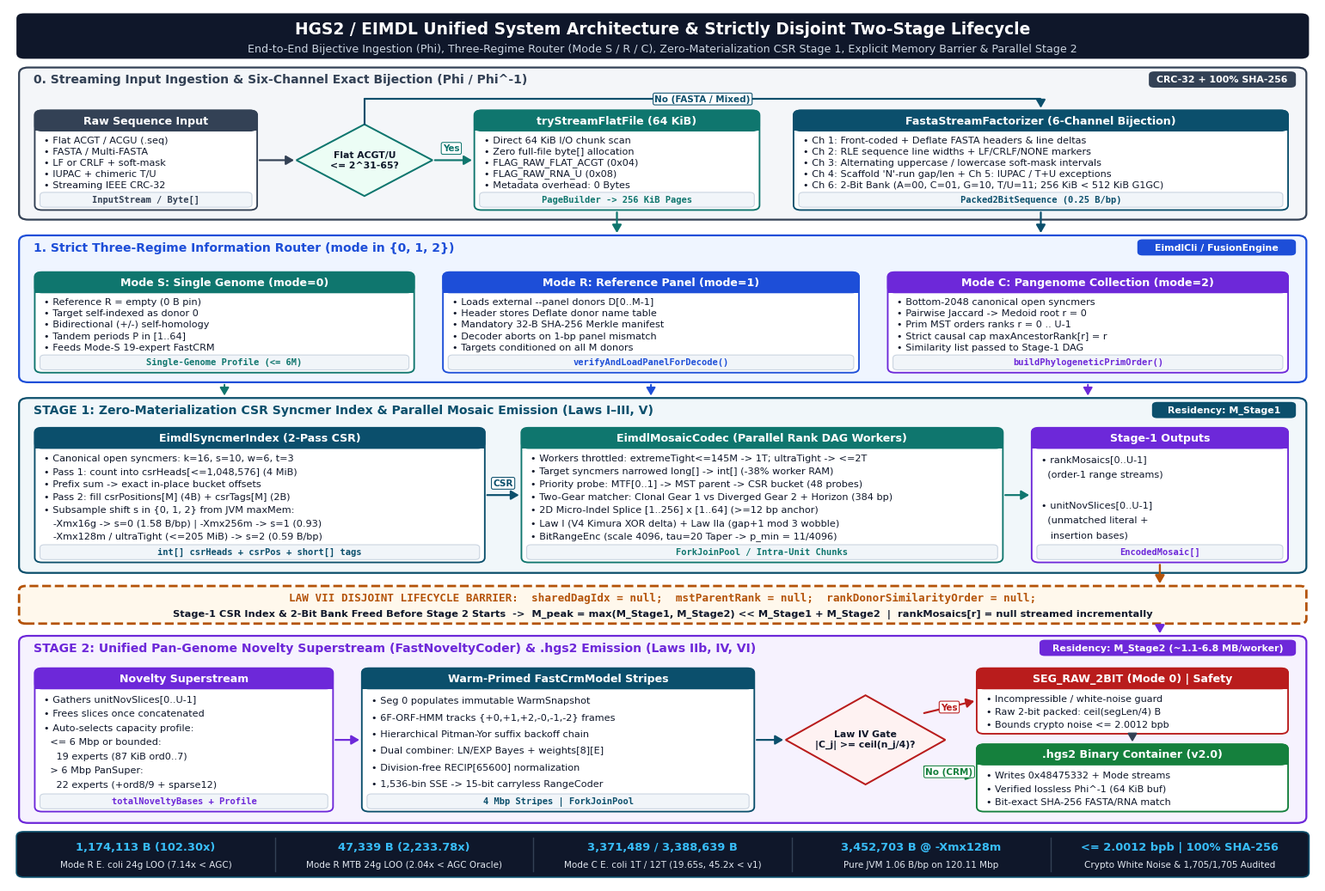
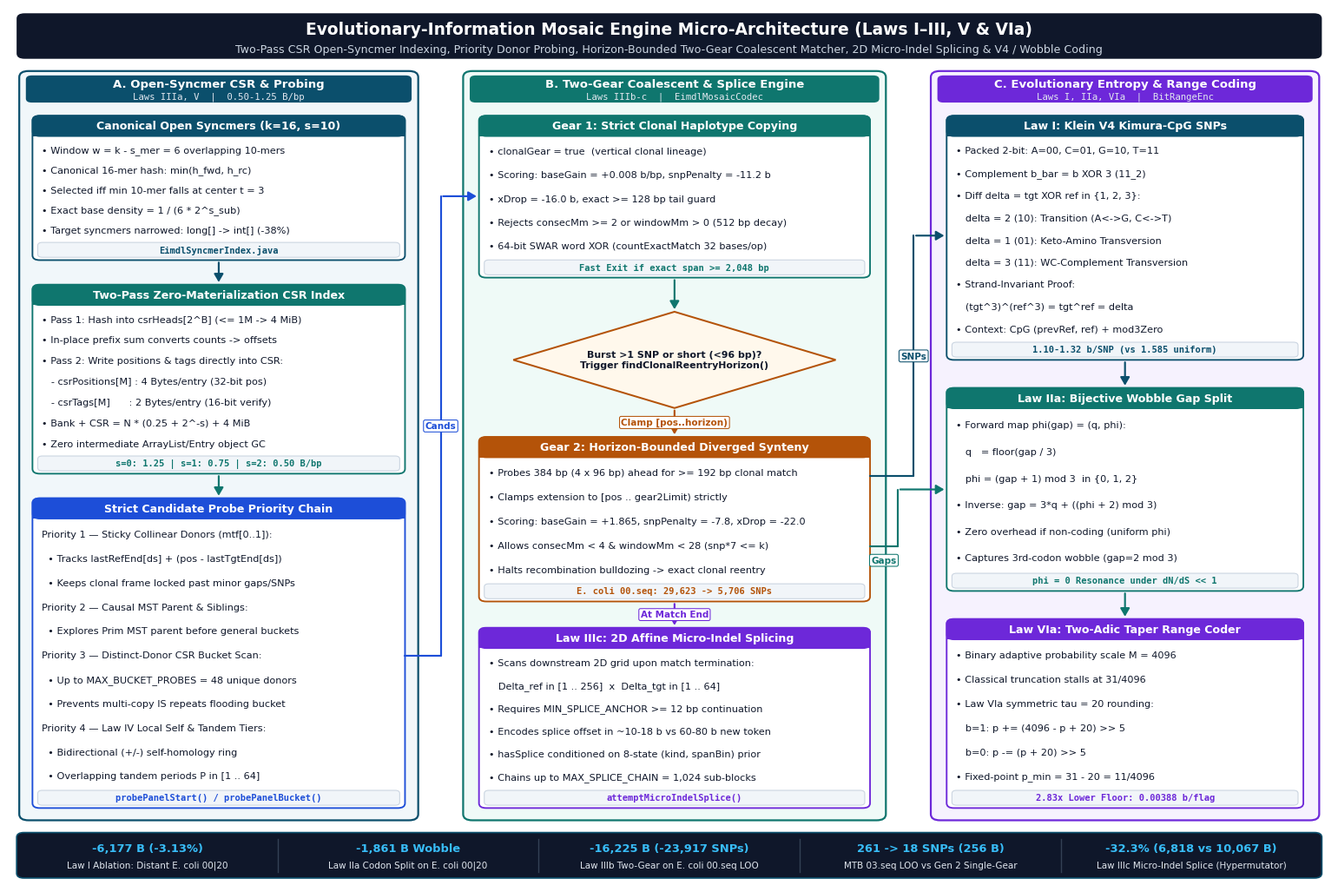
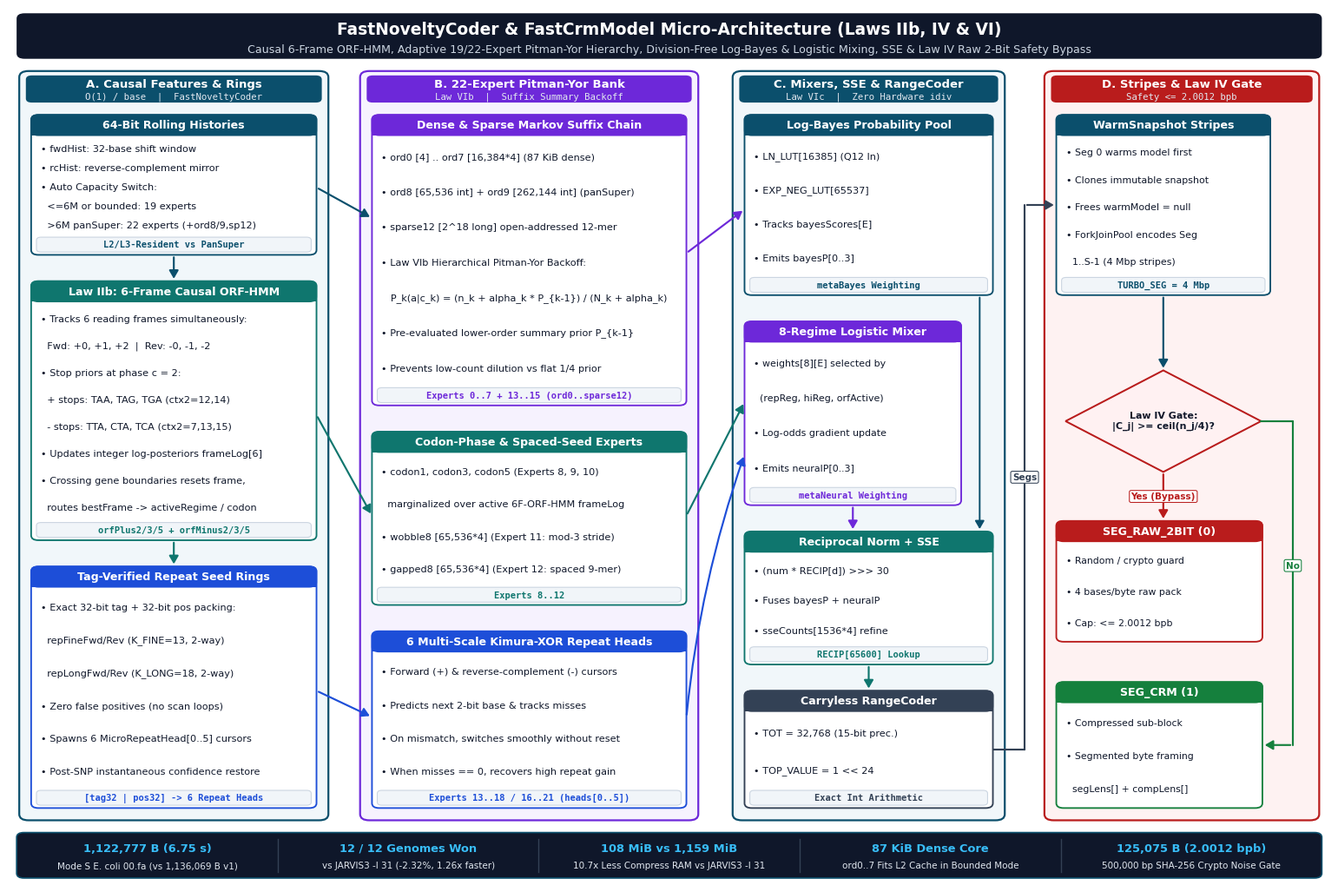
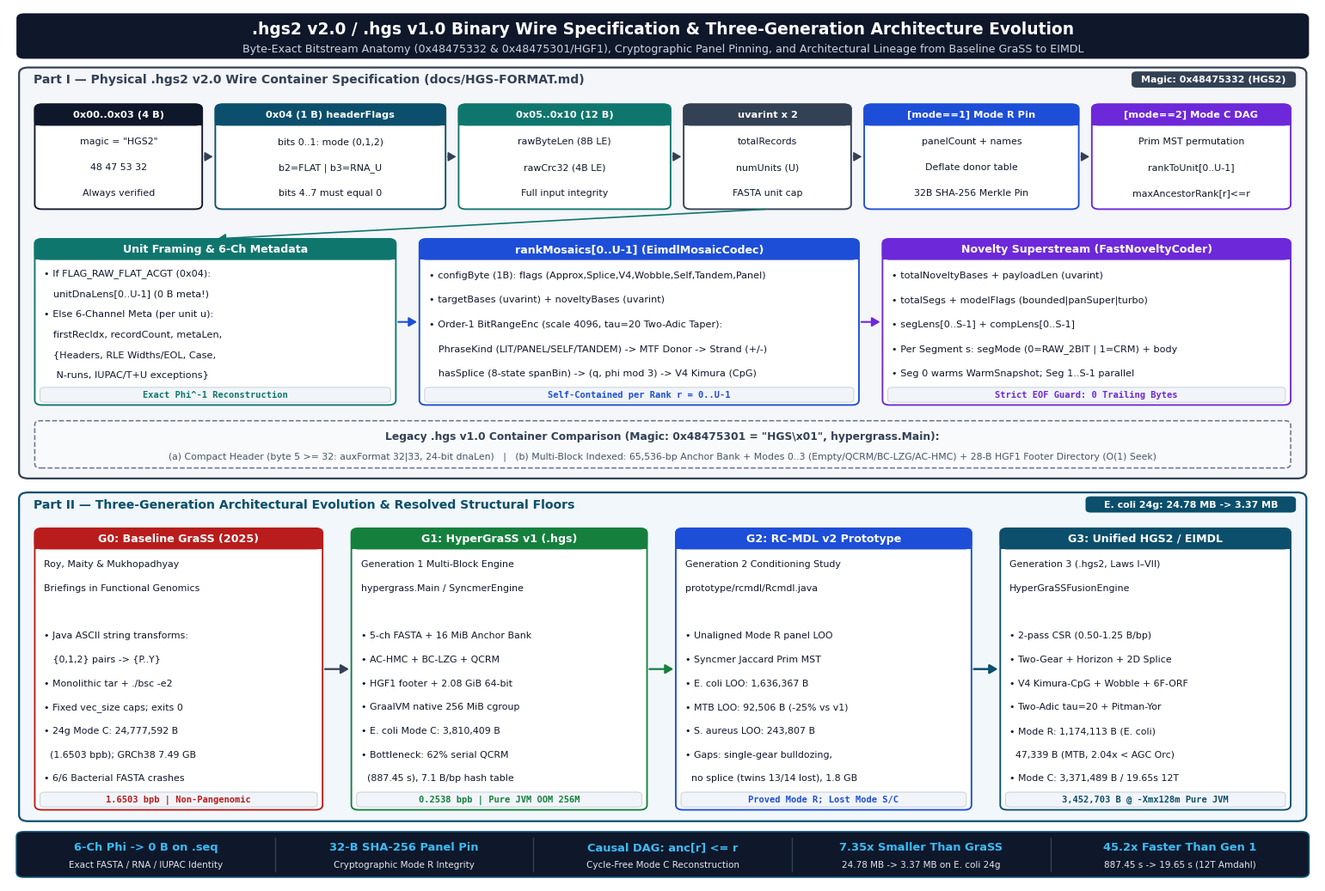

Source code (Python) for these figures, in order:
#!/usr/bin/env python3
"""
Generate 4 massive publication-grade architectural blueprints (300 DPI PNG + vector PDF)
for the HGS2 / EIMDL genomic compression research monograph and repository documentation:

  1. arch1_eimdl_system_pipeline     : Unified HGS2 / EIMDL 3-Regime Runtime & Disjoint Stage-1/2 Lifecycle
  2. arch2_mosaic_evolutionary_codec : Laws I-III & V: Two-Pass CSR Syncmer Index, Two-Gear Matcher, Indel Splice, V4 + Wobble
  3. arch3_fast_novelty_coder        : Laws IIb, IV & VI: 6F-ORF-HMM, 19/22-Expert FastCRM, Division-Free Mixing, Raw 2-Bit Bypass
  4. arch4_container_and_lineage     : Byte-Level .hgs2 v2.0 / .hgs v1.0 Binary Wire Specification & 3-Generation Evolution

Every symbol, constant, threshold, and metric matches the committed Java 21 source code and JSON reports verbatim.
"""

import os
import shutil
import matplotlib
matplotlib.use("Agg")
import matplotlib.pyplot as plt
from matplotlib.patches import FancyBboxPatch, FancyArrowPatch, Polygon

BASE_DIR = r"C:\Users\mdsai\.gemini\antigravity\scratch\hypergrass"
FIG_DIR = os.path.join(BASE_DIR, "paper", "figures")
ARTIFACT_DIR = r"C:\Users\mdsai\.gemini\antigravity\brain\8fd6ada9-0a0f-403f-95e4-ee038b5c4fa3"

os.makedirs(FIG_DIR, exist_ok=True)

plt.rcParams.update({
    "font.family": "sans-serif",
    "font.sans-serif": ["DejaVu Sans", "Arial", "Helvetica"],
    "pdf.fonttype": 42,
    "ps.fonttype": 42,
})

# Cohesive high-contrast engineering palette (colorblind-friendly)
C_NAVY = "#0B4F6C"
C_NAVY_BG = "#F1F7FA"
C_TEAL = "#0F766E"
C_TEAL_BG = "#EFFAF7"
C_BLUE = "#1D4ED8"
C_BLUE_BG = "#EFF5FF"
C_VIOLET = "#6D28D9"
C_VIOLET_BG = "#F6F2FE"
C_AMBER = "#B45309"
C_AMBER_BG = "#FFF8EC"
C_CORAL = "#B91C1C"
C_CORAL_BG = "#FEF2F2"
C_SLATE = "#334155"
C_SLATE_BG = "#F4F6F9"
C_GREEN = "#15803D"
C_GREEN_BG = "#F0FDF4"
C_DARK = "#0F172A"
C_MUTED = "#475569"


def new_canvas(figsize=(15.4, 10.2)):
    fig = plt.figure(figsize=figsize, facecolor="white")
    ax = fig.add_axes([0.006, 0.006, 0.988, 0.988])
    ax.set_xlim(0, 100)
    ax.set_ylim(0, 100)
    ax.axis("off")
    return fig, ax


def save_arch(fig, name):
    pdf_path = os.path.join(FIG_DIR, f"{name}.pdf")
    png_path = os.path.join(FIG_DIR, f"{name}.png")
    fig.savefig(pdf_path, dpi=300, bbox_inches="tight", pad_inches=0.08, facecolor="white")
    fig.savefig(png_path, dpi=300, bbox_inches="tight", pad_inches=0.08, facecolor="white")
    plt.close(fig)
    if os.path.exists(ARTIFACT_DIR):
        shutil.copy2(png_path, os.path.join(ARTIFACT_DIR, f"{name}.png"))
    print(f"[OK] Saved {pdf_path} and {png_path}")


def draw_title(ax, title, subtitle):
    bar = FancyBboxPatch(
        (0.6, 94.2), 98.8, 5.2,
        boxstyle="round,pad=0.0,rounding_size=0.6",
        facecolor=C_DARK, edgecolor="none", zorder=1
    )
    ax.add_patch(bar)
    ax.text(50.0, 97.55, title, ha="center", va="center",
            fontsize=13.4, fontweight="bold", color="white", zorder=3)
    ax.text(50.0, 95.3, subtitle, ha="center", va="center",
            fontsize=9.1, color="#CBD5E1", zorder=3)


def draw_zone(ax, x, y, w, h, title, border_color, bg_color, linestyle="-",
              badge=None, two_line_col=False):
    box = FancyBboxPatch(
        (x, y), w, h,
        boxstyle="round,pad=0.0,rounding_size=0.7",
        facecolor=bg_color, edgecolor=border_color, linewidth=1.6,
        linestyle=linestyle, zorder=1
    )
    ax.add_patch(box)
    if two_line_col:
        # Clean centered column header + subtitle pill (never overflows narrow columns)
        hdr = FancyBboxPatch(
            (x + 0.5, y + h - 3.6), w - 1.0, 3.1,
            boxstyle="round,pad=0.0,rounding_size=0.45",
            facecolor=border_color, edgecolor="none", zorder=2
        )
        ax.add_patch(hdr)
        ax.text(x + w / 2.0, y + h - 1.45, title, ha="center", va="center",
                fontsize=9.5, fontweight="bold", color="white", zorder=4)
        if badge:
            ax.text(x + w / 2.0, y + h - 2.9, badge, ha="center", va="center",
                    fontsize=7.7, color="#E2E8F0", family="monospace", zorder=4)
    else:
        ax.text(x + 1.1, y + h - 1.4, title, ha="left", va="center",
                fontsize=10.1, fontweight="bold", color=border_color, zorder=3)
        if badge:
            bw = min(w * 0.34, max(11.0, len(badge) * 0.44 + 2.0))
            bp = FancyBboxPatch(
                (x + w - bw - 0.8, y + h - 2.3), bw, 1.85,
                boxstyle="round,pad=0.0,rounding_size=0.4",
                facecolor=border_color, edgecolor="none", zorder=3
            )
            ax.add_patch(bp)
            ax.text(x + w - bw / 2 - 0.8, y + h - 1.38, badge,
                    ha="center", va="center", fontsize=7.9, fontweight="bold",
                    color="white", zorder=4)


def draw_card(ax, x, y, w, h, header, body_lines, color, bg="white",
              header_h=2.35, title_size=9.1, body_size=8.1, mono_footer=None, center_body=False):
    outer = FancyBboxPatch(
        (x, y), w, h,
        boxstyle="round,pad=0.0,rounding_size=0.55",
        facecolor=bg, edgecolor=color, linewidth=1.35, zorder=2
    )
    ax.add_patch(outer)
    hdr = FancyBboxPatch(
        (x, y + h - header_h), w, header_h,
        boxstyle="round,pad=0.0,rounding_size=0.55",
        facecolor=color, edgecolor=color, linewidth=1.0, zorder=3
    )
    ax.add_patch(hdr)
    ax.add_patch(plt.Rectangle((x, y + h - header_h), w, min(0.65, header_h * 0.35),
                               facecolor=color, edgecolor="none", zorder=3))
    ax.text(x + w / 2.0, y + h - header_h / 2.0, header,
            ha="center", va="center", fontsize=title_size, fontweight="bold",
            color="white", zorder=4)

    body_top = y + h - header_h - 0.4
    body_bot = y + (2.25 if mono_footer else 0.35)
    n = len(body_lines)
    if n > 0:
        avail = max(1.0, body_top - body_bot)
        step = avail / n
        for idx, line in enumerate(body_lines):
            cy = body_top - (idx + 0.5) * step
            if center_body:
                ax.text(x + w / 2.0, cy, line, ha="center", va="center",
                        fontsize=body_size, color=C_DARK, zorder=4)
            else:
                ax.text(x + 0.72, cy, line, ha="left", va="center",
                        fontsize=body_size, color=C_DARK, zorder=4)

    if mono_footer:
        fp = FancyBboxPatch(
            (x + 0.4, y + 0.32), w - 0.8, 1.7,
            boxstyle="round,pad=0.0,rounding_size=0.35",
            facecolor="#F1F5F9", edgecolor="#CBD5E1", linewidth=0.8, zorder=3
        )
        ax.add_patch(fp)
        ax.text(x + w / 2.0, y + 1.17, mono_footer,
                ha="center", va="center", fontsize=7.5, family="monospace",
                fontweight="bold", color=color, zorder=4)


def draw_diamond(ax, cx, cy, hw, hh, label, color, bg="#FFFBEB", fontsize=8.0):
    pts = [(cx, cy + hh), (cx + hw, cy), (cx, cy - hh), (cx - hw, cy)]
    poly = Polygon(pts, closed=True, facecolor=bg, edgecolor=color, linewidth=1.45, zorder=4)
    ax.add_patch(poly)
    ax.text(cx, cy, label, ha="center", va="center", fontsize=fontsize,
            fontweight="bold", color=C_DARK, zorder=5)


def draw_arrow(ax, x1, y1, x2, y2, color=C_SLATE, label=None, rad=0.0,
               lw=1.55, ls="-", lpos=0.5, lx_off=0.0, ly_off=0.0, label_bg="white"):
    arr = FancyArrowPatch(
        (x1, y1), (x2, y2),
        connectionstyle=f"arc3,rad={rad}",
        arrowstyle="-|>,head_length=5.5,head_width=3.2",
        color=color, linewidth=lw, linestyle=ls, zorder=6
    )
    ax.add_patch(arr)
    if label:
        mx = x1 + (x2 - x1) * lpos + lx_off
        my = y1 + (y2 - y1) * lpos + ly_off
        ax.text(
            mx, my, label, ha="center", va="center", fontsize=7.5, fontweight="bold",
            color=color, zorder=8,
            bbox=dict(boxstyle="round,pad=0.18", facecolor=label_bg, edgecolor=color, linewidth=0.75)
        )


def draw_poly_arrow(ax, pts, color=C_SLATE, label=None, lpt_idx=0, lx_off=0.0, ly_off=0.0, lw=1.55, ls="-"):
    """Draw multi-segment orthogonal polyline ending in a crisp arrowhead without clipping text."""
    for i in range(len(pts) - 2):
        ax.plot([pts[i][0], pts[i + 1][0]], [pts[i][1], pts[i + 1][1]],
                color=color, linewidth=lw, linestyle=ls, zorder=6, solid_capstyle="round")
    p_a, p_b = pts[-2], pts[-1]
    arr = FancyArrowPatch(
        p_a, p_b,
        arrowstyle="-|>,head_length=5.5,head_width=3.2",
        color=color, linewidth=lw, linestyle=ls, zorder=6
    )
    ax.add_patch(arr)
    if label:
        pa, pb = pts[lpt_idx], pts[lpt_idx + 1]
        mx = 0.5 * (pa[0] + pb[0]) + lx_off
        my = 0.5 * (pa[1] + pb[1]) + ly_off
        ax.text(
            mx, my, label, ha="center", va="center", fontsize=7.5, fontweight="bold",
            color=color, zorder=8,
            bbox=dict(boxstyle="round,pad=0.18", facecolor="white", edgecolor=color, linewidth=0.75)
        )


def draw_footer_strip(ax, items, y=0.6, h=5.2):
    strip = FancyBboxPatch(
        (0.6, y), 98.8, h,
        boxstyle="round,pad=0.0,rounding_size=0.55",
        facecolor="#0F172A", edgecolor=C_NAVY, linewidth=1.2, zorder=2
    )
    ax.add_patch(strip)
    w_each = 98.8 / len(items)
    for i, (kpi, desc) in enumerate(items):
        cx = 0.6 + (i + 0.5) * w_each
        if i > 0:
            ax.plot([0.6 + i * w_each, 0.6 + i * w_each], [y + 0.7, y + h - 0.7],
                    color="#334155", linewidth=1.0, zorder=3)
        ax.text(cx, y + h * 0.66, kpi, ha="center", va="center",
                fontsize=9.4, fontweight="bold", color="#38BDF8", zorder=4)
        ax.text(cx, y + h * 0.28, desc, ha="center", va="center",
                fontsize=7.5, color="#E2E8F0", zorder=4)


# ==============================================================================
# DIAGRAM 1: END-TO-END UNIFIED HGS2 / EIMDL ENGINE ARCHITECTURE
# ==============================================================================
def make_arch1():
    fig, ax = new_canvas((15.4, 10.3))
    draw_title(
        ax,
        "HGS2 / EIMDL Unified System Architecture & Strictly Disjoint Two-Stage Lifecycle",
        "End-to-End Bijective Ingestion (Phi), Three-Regime Router (Mode S / R / C), Zero-Materialization CSR Stage 1, Explicit Memory Barrier & Parallel Stage 2"
    )

    # Band 0: Input & 6-Channel Bijective Factorization (y=75.8..93.2)
    draw_zone(ax, 0.8, 75.8, 98.4, 17.4,
              "0. Streaming Input Ingestion & Six-Channel Exact Bijection (Phi / Phi^-1)",
              C_SLATE, C_SLATE_BG, badge="CRC-32 + 100% SHA-256")
    draw_card(ax, 2.0, 76.9, 17.0, 11.4, "Raw Sequence Input", [
        "• Flat ACGT / ACGU (.seq)",
        "• FASTA / Multi-FASTA",
        "• LF or CRLF + soft-mask",
        "• IUPAC + chimeric T/U",
        "• Streaming IEEE CRC-32",
    ], C_SLATE, mono_footer="InputStream / Byte[]")

    draw_diamond(ax, 27.2, 82.6, 5.2, 4.1, "Flat ACGT/U\n<= 2^31-65?", C_TEAL, "#ECFDF5", fontsize=7.8)

    draw_card(ax, 35.6, 76.9, 21.8, 11.4, "tryStreamFlatFile (64 KiB)", [
        "• Direct 64 KiB I/O chunk scan",
        "• Zero full-file byte[] allocation",
        "• FLAG_RAW_FLAT_ACGT (0x04)",
        "• FLAG_RAW_RNA_U (0x08)",
        "• Metadata overhead: 0 Bytes",
    ], C_TEAL, mono_footer="PageBuilder -> 256 KiB Pages")

    draw_card(ax, 60.0, 76.9, 37.8, 11.4, "FastaStreamFactorizer (6-Channel Bijection)", [
        "• Ch 1: Front-coded + Deflate FASTA headers & line deltas",
        "• Ch 2: RLE sequence line widths + LF/CRLF/NONE markers",
        "• Ch 3: Alternating uppercase / lowercase soft-mask intervals",
        "• Ch 4: Scaffold 'N'-run gap/len + Ch 5: IUPAC / T+U exceptions",
        "• Ch 6: 2-Bit Bank (A=00, C=01, G=10, T/U=11; 256 KiB < 512 KiB G1GC)",
    ], C_NAVY, mono_footer="Packed2BitSequence (0.25 B/bp)")

    # Clean dedicated upper routing lane at y=89.6 over tryStreamFlatFile (top=88.3)
    draw_arrow(ax, 19.0, 82.6, 22.0, 82.6, C_SLATE)
    draw_arrow(ax, 32.4, 82.6, 35.6, 82.6, C_TEAL, "Yes", lpos=0.45, ly_off=1.35)
    draw_poly_arrow(ax, [(27.2, 86.7), (27.2, 89.6), (78.9, 89.6), (78.9, 88.3)],
                    C_NAVY, label="No (FASTA / Mixed)", lpt_idx=1, ly_off=0.0)

    # Band 1: Three-Regime Conditioning & Causal Ordering (y=57.2..74.0)
    draw_zone(ax, 0.8, 57.2, 98.4, 16.8,
              "1. Strict Three-Regime Information Router (mode in {0, 1, 2})",
              C_BLUE, C_BLUE_BG, badge="EimdlCli / FusionEngine")

    draw_card(ax, 2.0, 58.3, 29.0, 11.5, "Mode S: Single Genome (mode=0)", [
        "• Reference R = empty (0 B pin)",
        "• Target self-indexed as donor 0",
        "• Bidirectional (+/-) self-homology",
        "• Tandem periods P in [1..64]",
        "• Feeds Mode-S 19-expert FastCRM",
    ], C_TEAL, mono_footer="Single-Genome Profile (<= 6M)")

    draw_card(ax, 33.2, 58.3, 31.8, 11.5, "Mode R: Reference Panel (mode=1)", [
        "• Loads external --panel donors D[0..M-1]",
        "• Header stores Deflate donor name table",
        "• Mandatory 32-B SHA-256 Merkle manifest",
        "• Decoder aborts on 1-bp panel mismatch",
        "• Targets conditioned on all M donors",
    ], C_BLUE, mono_footer="verifyAndLoadPanelForDecode()")

    draw_card(ax, 67.2, 58.3, 30.6, 11.5, "Mode C: Pangenome Collection (mode=2)", [
        "• Bottom-2048 canonical open syncmers",
        "• Pairwise Jaccard -> Medoid root r = 0",
        "• Prim MST orders ranks r = 0 .. U-1",
        "• Strict causal cap maxAncestorRank[r] = r",
        "• Similarity list passed to Stage-1 DAG",
    ], C_VIOLET, mono_footer="buildPhylogeneticPrimOrder()")

    # Inter-band arrows stop neatly at Band 1 border (avoiding zone titles completely)
    draw_arrow(ax, 46.5, 76.9, 46.5, 74.0, C_TEAL, lw=1.6)
    draw_arrow(ax, 78.9, 76.9, 78.9, 74.0, C_NAVY, lw=1.6)

    # Band 2: STAGE 1 (y=35.4..55.4)
    draw_zone(ax, 0.8, 35.4, 98.4, 20.0,
              "STAGE 1: Zero-Materialization CSR Syncmer Index & Parallel Mosaic Emission (Laws I–III, V)",
              C_NAVY, C_NAVY_BG, badge="Residency: M_Stage1")

    draw_card(ax, 2.0, 36.6, 34.4, 15.4, "EimdlSyncmerIndex (2-Pass CSR)", [
        "• Canonical open syncmers: k=16, s=10, w=6, t=3",
        "• Pass 1: count into csrHeads[<=1,048,576] (4 MiB)",
        "• Prefix sum -> exact in-place bucket offsets",
        "• Pass 2: fill csrPositions[M] (4B) + csrTags[M] (2B)",
        "• Subsample shift s in {0, 1, 2} from JVM maxMem:",
        "   -Xmx16g -> s=0 (1.58 B/bp) | -Xmx256m -> s=1 (0.93)",
        "   -Xmx128m / ultraTight (<=205 MiB) -> s=2 (0.59 B/bp)",
    ], C_NAVY, mono_footer="int[] csrHeads + csrPos + short[] tags")

    draw_card(ax, 39.2, 36.6, 36.8, 15.4, "EimdlMosaicCodec (Parallel Rank DAG Workers)", [
        "• Workers throttled: extremeTight<=145M -> 1T; ultraTight -> <=2T",
        "• Target syncmers narrowed long[] -> int[] (-38% worker RAM)",
        "• Priority probe: MTF[0..1] -> MST parent -> CSR bucket (48 probes)",
        "• Two-Gear matcher: Clonal Gear 1 vs Diverged Gear 2 + Horizon (384 bp)",
        "• 2D Micro-Indel Splice [1..256] x [1..64] (>=12 bp anchor)",
        "• Law I (V4 Kimura XOR delta) + Law IIa (gap+1 mod 3 wobble)",
        "• BitRangeEnc (scale 4096, tau=20 Taper -> p_min = 11/4096)",
    ], C_TEAL, mono_footer="ForkJoinPool / Intra-Unit Chunks")

    draw_card(ax, 78.2, 36.6, 19.6, 15.4, "Stage-1 Outputs", [
        "• rankMosaics[0..U-1]",
        "  (order-1 range streams)",
        "",
        "• unitNovSlices[0..U-1]",
        "  (unmatched literal +",
        "   insertion bases)",
    ], C_VIOLET, mono_footer="EncodedMosaic[]")

    draw_arrow(ax, 16.5, 57.2, 16.5, 55.4, C_TEAL, lw=1.4)
    draw_arrow(ax, 49.1, 57.2, 49.1, 55.4, C_BLUE, lw=1.4)
    draw_arrow(ax, 82.5, 57.2, 82.5, 55.4, C_VIOLET, lw=1.4)
    draw_arrow(ax, 36.4, 44.3, 39.2, 44.3, C_NAVY, label="CSR", ly_off=1.35)
    draw_arrow(ax, 76.0, 44.3, 78.2, 44.3, C_TEAL)

    # Barrier Strip: Law VII Disjoint Deallocation (y=29.6..34.0)
    barrier = FancyBboxPatch(
        (0.8, 29.6), 98.4, 4.3,
        boxstyle="round,pad=0.0,rounding_size=0.5",
        facecolor=C_AMBER_BG, edgecolor=C_AMBER, linewidth=2.0, linestyle="--", zorder=3
    )
    ax.add_patch(barrier)
    ax.text(50.0, 32.5,
            "LAW VII DISJOINT LIFECYCLE BARRIER:  sharedDagIdx = null;  mstParentRank = null;  rankDonorSimilarityOrder = null;",
            ha="center", va="center", fontsize=9.1, fontweight="bold", family="monospace", color=C_AMBER, zorder=4)
    ax.text(50.0, 30.65,
            "Stage-1 CSR Index & 2-Bit Bank Freed Before Stage 2 Starts  ->  M_peak = max(M_Stage1, M_Stage2) << M_Stage1 + M_Stage2  |  rankMosaics[r] = null streamed incrementally",
            ha="center", va="center", fontsize=8.2, fontweight="bold", color=C_DARK, zorder=4)

    draw_arrow(ax, 88.0, 36.6, 88.0, 33.9, C_AMBER, lw=1.7)

    # Band 3: STAGE 2 (y=6.8..28.2)
    draw_zone(ax, 0.8, 6.8, 98.4, 21.4,
              "STAGE 2: Unified Pan-Genome Novelty Superstream (FastNoveltyCoder) & .hgs2 Emission (Laws IIb, IV, VI)",
              C_VIOLET, C_VIOLET_BG, badge="Residency: M_Stage2 (~1.1-6.8 MB/worker)")

    draw_card(ax, 2.0, 8.1, 22.8, 16.4, "Novelty Superstream", [
        "• Gathers unitNovSlices[0..U-1]",
        "• Frees slices once concatenated",
        "• Auto-selects capacity profile:",
        "  <= 6 Mbp or bounded:",
        "    19 experts (87 KiB ord0..7)",
        "  > 6 Mbp PanSuper:",
        "    22 experts (+ord8/9 + sparse12)",
    ], C_VIOLET, mono_footer="totalNoveltyBases + Profile")

    draw_card(ax, 27.0, 8.1, 30.0, 16.4, "Warm-Primed FastCrmModel Stripes", [
        "• Seg 0 populates immutable WarmSnapshot",
        "• 6F-ORF-HMM tracks {+0,+1,+2,-0,-1,-2} frames",
        "• Hierarchical Pitman-Yor suffix backoff chain",
        "• Dual combiner: LN/EXP Bayes + weights[8][E]",
        "• Division-free RECIP[65600] normalization",
        "• 1,536-bin SSE -> 15-bit carryless RangeCoder",
    ], C_NAVY, mono_footer="4 Mbp Stripes | ForkJoinPool")

    draw_diamond(ax, 65.5, 16.3, 6.1, 5.1, "Law IV Gate\n|C_j| >= ceil(n_j/4)?", C_CORAL, C_CORAL_BG, fontsize=7.8)

    draw_card(ax, 74.0, 17.0, 23.8, 7.5, "SEG_RAW_2BIT (Mode 0) | Safety", [
        "• Incompressible / white-noise guard",
        "• Raw 2-bit packed: ceil(segLen/4) B",
        "• Bounds crypto noise <= 2.0012 bpb",
    ], C_CORAL, body_size=8.0)

    draw_card(ax, 74.0, 8.1, 23.8, 7.7, ".hgs2 Binary Container (v2.0)", [
        "• Writes 0x48475332 + Mode streams",
        "• Verified lossless Phi^-1 (64 KiB buf)",
        "• Bit-exact SHA-256 FASTA/RNA match",
    ], C_GREEN, body_size=8.0)

    # Clean non-overlapping drop at right gutter (x=76..88) into Stage 2 border
    draw_arrow(ax, 88.0, 29.6, 88.0, 28.2, C_VIOLET, lw=1.7)
    draw_arrow(ax, 24.8, 16.3, 27.0, 16.3, C_VIOLET)
    draw_arrow(ax, 57.0, 16.3, 59.4, 16.3, C_NAVY)
    draw_arrow(ax, 69.8, 19.3, 74.0, 20.8, C_CORAL, "Yes")
    draw_arrow(ax, 69.8, 13.3, 74.0, 12.0, C_GREEN, "No (CRM)")
    draw_arrow(ax, 85.9, 17.0, 85.9, 15.8, C_SLATE)

    draw_footer_strip(ax, [
        ("1,174,113 B (102.30x)", "Mode R E. coli 24g LOO (7.14x < AGC)"),
        ("47,339 B (2,233.78x)", "Mode R MTB 24g LOO (2.04x < AGC Oracle)"),
        ("3,371,489 / 3,388,639 B", "Mode C E. coli 1T / 12T (19.65s, 45.2x < v1)"),
        ("3,452,703 B @ -Xmx128m", "Pure JVM 1.06 B/bp on 120.11 Mbp"),
        ("<= 2.0012 bpb | 100% SHA-256", "Crypto White Noise & 1,705/1,705 Audited"),
    ])

    save_arch(fig, "arch1_eimdl_system_pipeline")


# ==============================================================================
# DIAGRAM 2: MOSAIC EVOLUTIONARY ENGINE MICRO-ARCHITECTURE (LAWS I-III, V, VIa)
# ==============================================================================
def make_arch2():
    fig, ax = new_canvas((15.4, 10.2))
    draw_title(
        ax,
        "Evolutionary-Information Mosaic Engine Micro-Architecture (Laws I–III, V & VIa)",
        "Two-Pass CSR Open-Syncmer Indexing, Priority Donor Probing, Horizon-Bounded Two-Gear Coalescent Matcher, 2D Micro-Indel Splicing & V4 / Wobble Coding"
    )

    # Wide gutters (x=31.0..34.4 and x=66.4..69.8) so arrows & pills never touch box borders
    draw_zone(ax, 0.8, 7.2, 30.2, 85.6,
              "A. Open-Syncmer CSR & Probing", C_NAVY, C_NAVY_BG,
              badge="Laws IIIa, V  |  0.50-1.25 B/bp", two_line_col=True)

    draw_card(ax, 1.8, 71.2, 28.2, 16.5, "Canonical Open Syncmers (k=16, s=10)", [
        "• Window w = k - s_mer = 6 overlapping 10-mers",
        "• Canonical 16-mer hash: min(h_fwd, h_rc)",
        "• Selected iff min 10-mer falls at center t = 3",
        "• Exact base density = 1 / (6 * 2^s_sub)",
        "• Target syncmers narrowed: long[] -> int[] (-38%)",
    ], C_NAVY, mono_footer="EimdlSyncmerIndex.java")

    draw_card(ax, 1.8, 46.8, 28.2, 21.6, "Two-Pass Zero-Materialization CSR Index", [
        "• Pass 1: Hash into csrHeads[2^B] (<= 1M -> 4 MiB)",
        "• In-place prefix sum converts counts -> offsets",
        "• Pass 2: Write positions & tags directly into CSR:",
        "   - csrPositions[M] : 4 Bytes/entry (32-bit pos)",
        "   - csrTags[M]      : 2 Bytes/entry (16-bit verify)",
        "• Bank + CSR = N * (0.25 + 2^-s) + 4 MiB",
        "• Zero intermediate ArrayList/Entry object GC",
    ], C_TEAL, mono_footer="s=0: 1.25 | s=1: 0.75 | s=2: 0.50 B/bp")

    draw_card(ax, 1.8, 8.6, 28.2, 35.4, "Strict Candidate Probe Priority Chain", [
        "Priority 1 — Sticky Collinear Donors (mtf[0..1]):",
        "  • Tracks lastRefEnd[ds] + (pos - lastTgtEnd[ds])",
        "  • Keeps clonal frame locked past minor gaps/SNPs",
        "Priority 2 — Causal MST Parent & Siblings:",
        "  • Explores Prim MST parent before general buckets",
        "Priority 3 — Distinct-Donor CSR Bucket Scan:",
        "  • Up to MAX_BUCKET_PROBES = 48 unique donors",
        "  • Prevents multi-copy IS repeats flooding bucket",
        "Priority 4 — Law IV Local Self & Tandem Tiers:",
        "  • Bidirectional (+/-) self-homology ring",
        "  • Overlapping tandem periods P in [1 .. 64]",
    ], C_BLUE, mono_footer="probePanelStart() / probePanelBucket()")

    draw_arrow(ax, 15.9, 71.2, 15.9, 68.4, C_NAVY)
    draw_arrow(ax, 15.9, 46.8, 15.9, 44.0, C_TEAL)

    # Column 2 (x=34.4..66.4): Two-Gear Coalescent Matcher & Micro-Indel Splice
    draw_zone(ax, 34.4, 7.2, 32.0, 85.6,
              "B. Two-Gear Coalescent & Splice Engine", C_TEAL, C_TEAL_BG,
              badge="Laws IIIb-c  |  EimdlMosaicCodec", two_line_col=True)

    draw_card(ax, 35.6, 69.2, 29.6, 18.5, "Gear 1: Strict Clonal Haplotype Copying", [
        "• clonalGear = true  (vertical clonal lineage)",
        "• Scoring: baseGain = +0.008 b/bp, snpPenalty = -11.2 b",
        "• xDrop = -16.0 b, exact >= 128 bp tail guard",
        "• Rejects consecMm >= 2 or windowMm > 0 (512 bp decay)",
        "• 64-bit SWAR word XOR (countExactMatch 32 bases/op)",
    ], C_TEAL, mono_footer="Fast Exit if exact span >= 2,048 bp")

    draw_diamond(ax, 50.4, 59.8, 12.2, 5.5,
                 "Burst >1 SNP or short (<96 bp)?\nTrigger findClonalReentryHorizon()",
                 C_AMBER, C_AMBER_BG, fontsize=7.9)

    draw_card(ax, 35.6, 32.2, 29.6, 18.8, "Gear 2: Horizon-Bounded Diverged Synteny", [
        "• Probes 384 bp (4 x 96 bp) ahead for >= 192 bp clonal match",
        "• Clamps extension to [pos .. gear2Limit) strictly",
        "• Scoring: baseGain = +1.865, snpPenalty = -7.8, xDrop = -22.0",
        "• Allows consecMm < 4 & windowMm < 28 (snp*7 <= k)",
        "• Halts recombination bulldozing -> exact clonal reentry",
    ], C_AMBER, mono_footer="E. coli 00.seq: 29,623 -> 5,706 SNPs")

    draw_card(ax, 35.6, 8.6, 29.6, 20.6, "Law IIIc: 2D Affine Micro-Indel Splicing", [
        "• Scans downstream 2D grid upon match termination:",
        "   Delta_ref in [1 .. 256]  x  Delta_tgt in [1 .. 64]",
        "• Requires MIN_SPLICE_ANCHOR >= 12 bp continuation",
        "• Encodes splice offset in ~10-18 b vs 60-80 b new token",
        "• hasSplice conditioned on 8-state (kind, spanBin) prior",
        "• Chains up to MAX_SPLICE_CHAIN = 1,024 sub-blocks",
    ], C_VIOLET, mono_footer="attemptMicroIndelSplice()")

    # Orthogonal route in wide x=32.7 gutter
    draw_poly_arrow(ax, [(30.0, 26.0), (32.7, 26.0), (32.7, 78.5), (35.6, 78.5)],
                    C_BLUE, label="Cands", lpt_idx=1, ly_off=0.0)
    draw_arrow(ax, 50.4, 69.2, 50.4, 65.3, C_TEAL)
    draw_arrow(ax, 50.4, 54.3, 50.4, 51.0, C_AMBER, "Clamp [pos..horizon)")
    draw_arrow(ax, 50.4, 32.2, 50.4, 29.2, C_VIOLET, "At Match End")

    # Column 3 (x=69.8..99.2): Evolutionary Entropy Coders
    draw_zone(ax, 69.8, 7.2, 29.4, 85.6,
              "C. Evolutionary Entropy & Range Coding", C_VIOLET, C_VIOLET_BG,
              badge="Laws I, IIa, VIa  |  BitRangeEnc", two_line_col=True)

    draw_card(ax, 71.0, 59.8, 27.0, 27.9, "Law I: Klein V4 Kimura-CpG SNPs", [
        "• Packed 2-bit: A=00, C=01, G=10, T=11",
        "• Complement b_bar = b XOR 3 (11_2)",
        "• Diff delta = tgt XOR ref in {1, 2, 3}:",
        "   delta = 2 (10): Transition (A<->G, C<->T)",
        "   delta = 1 (01): Keto-Amino Transversion",
        "   delta = 3 (11): WC-Complement Transversion",
        "• Strand-Invariant Proof:",
        "   (tgt^3)^(ref^3) = tgt^ref = delta",
        "• Context: CpG (prevRef, ref) + mod3Zero",
    ], C_NAVY, mono_footer="1.10-1.32 b/SNP (vs 1.585 uniform)")

    draw_card(ax, 71.0, 33.4, 27.0, 23.2, "Law IIa: Bijective Wobble Gap Split", [
        "• Forward map phi(gap) = (q, phi):",
        "   q   = floor(gap / 3)",
        "   phi = (gap + 1) mod 3  in {0, 1, 2}",
        "• Inverse: gap = 3*q + ((phi + 2) mod 3)",
        "• Zero overhead if non-coding (uniform phi)",
        "• Captures 3rd-codon wobble (gap=2 mod 3)",
    ], C_TEAL, mono_footer="phi = 0 Resonance under dN/dS << 1")

    draw_card(ax, 71.0, 8.6, 27.0, 21.6, "Law VIa: Two-Adic Taper Range Coder", [
        "• Binary adaptive probability scale M = 4096",
        "• Classical truncation stalls at 31/4096",
        "• Law VIa symmetric tau = 20 rounding:",
        "   b=1: p += (4096 - p + 20) >> 5",
        "   b=0: p -= (p + 20) >> 5",
        "• Fixed-point p_min = 31 - 20 = 11/4096",
    ], C_VIOLET, mono_footer="2.83x Lower Floor: 0.00388 b/flag")

    # Orthogonal routes in wide gutter x=66.4..69.8 (non-overlapping vertical lanes)
    draw_poly_arrow(ax, [(65.2, 46.5), (68.5, 46.5), (68.5, 74.0), (71.0, 74.0)],
                    C_NAVY, label="SNPs", lpt_idx=1, ly_off=0.0)
    draw_poly_arrow(ax, [(65.2, 38.5), (67.3, 38.5), (67.3, 45.0), (71.0, 45.0)],
                    C_TEAL, label="Gaps", lpt_idx=0, lx_off=0.0, ly_off=-1.6)
    draw_arrow(ax, 84.5, 59.8, 84.5, 56.6, C_NAVY)
    draw_arrow(ax, 84.5, 33.4, 84.5, 30.2, C_TEAL)

    draw_footer_strip(ax, [
        ("-6,177 B (-3.13%)", "Law I Ablation: Distant E. coli 00|20"),
        ("-1,861 B Wobble", "Law IIa Codon Split on E. coli 00|20"),
        ("-16,225 B (-23,917 SNPs)", "Law IIIb Two-Gear on E. coli 00.seq LOO"),
        ("261 -> 18 SNPs (256 B)", "MTB 03.seq LOO vs Gen 2 Single-Gear"),
        ("-32.3% (6,818 vs 10,067 B)", "Law IIIc Micro-Indel Splice (Hypermutator)"),
    ])

    save_arch(fig, "arch2_mosaic_evolutionary_codec")


# ==============================================================================
# DIAGRAM 3: FAST NOVELTY CODER MICRO-ARCHITECTURE (LAWS IIb, IV, VI)
# ==============================================================================
def make_arch3():
    fig, ax = new_canvas((15.4, 10.2))
    draw_title(
        ax,
        "FastNoveltyCoder & FastCrmModel Micro-Architecture (Laws IIb, IV & VI)",
        "Causal 6-Frame ORF-HMM, Adaptive 19/22-Expert Pitman-Yor Hierarchy, Division-Free Log-Bayes & Logistic Mixing, SSE & Law IV Raw 2-Bit Safety Bypass"
    )

    # Column 1 (x=0.8..24.2)
    draw_zone(ax, 0.8, 7.2, 23.4, 85.6,
              "A. Causal Features & Rings", C_NAVY, C_NAVY_BG,
              badge="O(1) / base  |  FastNoveltyCoder", two_line_col=True)

    draw_card(ax, 1.7, 71.8, 21.6, 16.0, "64-Bit Rolling Histories", [
        "• fwdHist: 32-base shift window",
        "• rcHist: reverse-complement mirror",
        "• Auto Capacity Switch:",
        "  <=6M or bounded: 19 experts",
        "  >6M panSuper: 22 experts (+ord8/9,sp12)",
    ], C_NAVY, mono_footer="L2/L3-Resident vs PanSuper")

    draw_card(ax, 1.7, 39.2, 21.6, 29.6, "Law IIb: 6-Frame Causal ORF-HMM", [
        "• Tracks 6 reading frames simultaneously:",
        "  Fwd: +0, +1, +2  |  Rev: -0, -1, -2",
        "• Stop priors at phase c = 2:",
        "  + stops: TAA, TAG, TGA (ctx2=12,14)",
        "  - stops: TTA, CTA, TCA (ctx2=7,13,15)",
        "• Updates integer log-posteriors frameLog[6]",
        "• Crossing gene boundaries resets frame,",
        "  routes bestFrame -> activeRegime / codon",
    ], C_TEAL, mono_footer="orfPlus2/3/5 + orfMinus2/3/5")

    draw_card(ax, 1.7, 8.6, 21.6, 27.6, "Tag-Verified Repeat Seed Rings", [
        "• Exact 32-bit tag + 32-bit pos packing:",
        "  repFineFwd/Rev (K_FINE=13, 2-way)",
        "  repLongFwd/Rev (K_LONG=18, 2-way)",
        "• Zero false positives (no scan loops)",
        "• Spawns 6 MicroRepeatHead[0..5] cursors",
        "• Post-SNP instantaneous confidence restore",
    ], C_BLUE, mono_footer="[tag32 | pos32] -> 6 Repeat Heads")

    draw_arrow(ax, 12.5, 71.8, 12.5, 68.8, C_NAVY)
    draw_arrow(ax, 12.5, 39.2, 12.5, 36.2, C_TEAL)

    # Column 2 (x=26.6..52.2)
    draw_zone(ax, 26.6, 7.2, 25.6, 85.6,
              "B. 22-Expert Pitman-Yor Bank", C_VIOLET, C_VIOLET_BG,
              badge="Law VIb  |  Suffix Summary Backoff", two_line_col=True)

    draw_card(ax, 27.5, 54.6, 23.8, 33.2, "Dense & Sparse Markov Suffix Chain", [
        "• ord0 [4] .. ord7 [16,384*4] (87 KiB dense)",
        "• ord8 [65,536 int] + ord9 [262,144 int] (panSuper)",
        "• sparse12 [2^18 long] open-addressed 12-mer",
        "• Law VIb Hierarchical Pitman-Yor Backoff:",
        "   P_k(a|c_k) = (n_k + alpha_k * P_{k-1}) / (N_k + alpha_k)",
        "• Pre-evaluated lower-order summary prior P_{k-1}",
        "• Prevents low-count dilution vs flat 1/4 prior",
    ], C_VIOLET, mono_footer="Experts 0..7 + 13..15 (ord0..sparse12)")

    draw_card(ax, 27.5, 31.8, 23.8, 19.8, "Codon-Phase & Spaced-Seed Experts", [
        "• codon1, codon3, codon5 (Experts 8, 9, 10)",
        "  marginalized over active 6F-ORF-HMM frameLog",
        "• wobble8 [65,536*4] (Expert 11: mod-3 stride)",
        "• gapped8 [65,536*4] (Expert 12: spaced 9-mer)",
    ], C_TEAL, mono_footer="Experts 8..12")

    draw_card(ax, 27.5, 8.6, 23.8, 20.2, "6 Multi-Scale Kimura-XOR Repeat Heads", [
        "• Forward (+) & reverse-complement (-) cursors",
        "• Predicts next 2-bit base & tracks misses",
        "• On mismatch, switches smoothly without reset",
        "• When misses == 0, recovers high repeat gain",
    ], C_BLUE, mono_footer="Experts 13..18 / 16..21 (heads[0..5])")

    draw_arrow(ax, 23.3, 79.5, 27.5, 76.0, C_NAVY)
    draw_arrow(ax, 23.3, 53.5, 27.5, 42.0, C_TEAL)
    draw_arrow(ax, 23.3, 22.0, 27.5, 19.0, C_BLUE)

    # Column 3 (x=54.8..75.4): keep right-side vertical channel at x=73.6..74.8 for Log-Bayes -> SSE!
    draw_zone(ax, 54.8, 7.2, 20.6, 85.6,
              "C. Mixers, SSE & RangeCoder", C_NAVY, C_NAVY_BG,
              badge="Law VIc  |  Zero Hardware idiv", two_line_col=True)

    draw_card(ax, 55.7, 67.2, 18.8, 20.6, "Log-Bayes Probability Pool", [
        "• LN_LUT[16385] (Q12 ln)",
        "• EXP_NEG_LUT[65537]",
        "• Tracks bayesScores[E]",
        "• Emits bayesP[0..3]",
    ], C_NAVY, mono_footer="metaBayes Weighting")

    # Narrower Logistic Mixer so Log-Bayes routes down right gutter (x=74.3) cleanly outside Mixer!
    draw_card(ax, 55.7, 43.2, 16.4, 21.0, "8-Regime Logistic Mixer", [
        "• weights[8][E] selected by",
        "  (repReg, hiReg, orfActive)",
        "• Log-odds gradient update",
        "• Emits neuralP[0..3]",
    ], C_VIOLET, body_size=7.9, mono_footer="metaNeural Weighting")

    draw_card(ax, 55.7, 25.0, 18.8, 15.2, "Reciprocal Norm + SSE", [
        "• (num * RECIP[d]) >>> 30",
        "• Fuses bayesP + neuralP",
        "• sseCounts[1536*4] refine",
    ], C_TEAL, mono_footer="RECIP[65600] Lookup")

    draw_card(ax, 55.7, 8.6, 18.8, 13.4, "Carryless RangeCoder", [
        "• TOT = 32,768 (15-bit prec.)",
        "• TOP_VALUE = 1 << 24",
    ], C_SLATE, mono_footer="Exact Int Arithmetic")

    draw_arrow(ax, 51.3, 72.0, 55.7, 77.0, C_VIOLET)
    draw_arrow(ax, 51.3, 42.0, 55.7, 55.0, C_TEAL)
    draw_arrow(ax, 51.3, 19.0, 55.7, 49.0, C_BLUE, rad=-0.06)
    # Clean orthogonal bypass from Log-Bayes down x=73.5 right gutter into Reciprocal Norm + SSE
    draw_poly_arrow(ax, [(73.5, 67.2), (73.5, 40.2)], C_NAVY, lw=1.4)
    draw_arrow(ax, 63.9, 43.2, 63.9, 40.2, C_VIOLET)
    draw_arrow(ax, 65.1, 25.0, 65.1, 22.0, C_TEAL)

    # Column 4 (x=78.4..99.2): clean gutter x=75.4..78.4 AND right bypass lane x=95.6..98.6
    draw_zone(ax, 78.4, 7.2, 20.8, 85.6,
              "D. Stripes & Law IV Gate", C_CORAL, C_CORAL_BG,
              badge="Safety <= 2.0012 bpb", two_line_col=True)

    draw_card(ax, 79.3, 67.2, 16.2, 20.6, "WarmSnapshot Stripes", [
        "• Seg 0 warms model first",
        "• Clones immutable snapshot",
        "• Frees warmModel = null",
        "• ForkJoinPool encodes Seg",
        "  1..S-1 (4 Mbp stripes)",
    ], C_NAVY, body_size=7.9, mono_footer="TURBO_SEG = 4 Mbp")

    draw_diamond(ax, 87.4, 52.8, 7.4, 5.8,
                 "Law IV Gate:\n|C_j| >= ceil(n_j/4)?", C_CORAL, "#FFF1F2", fontsize=7.9)

    draw_card(ax, 79.3, 27.6, 15.6, 13.8, "SEG_RAW_2BIT (0)", [
        "• Random / crypto guard",
        "• 4 bases/byte raw pack",
        "• Cap: <= 2.0012 bpb",
    ], C_CORAL, body_size=7.8)

    draw_card(ax, 79.3, 8.6, 15.6, 14.4, "SEG_CRM (1)", [
        "• Compressed sub-block",
        "• Segmented byte framing",
        "  segLens[] + compLens[]",
    ], C_GREEN, body_size=7.8)

    # Orthogonal route inside dedicated gutter x=76.9 between Col C and Col D
    draw_poly_arrow(ax, [(74.5, 15.3), (76.9, 15.3), (76.9, 77.5), (79.3, 77.5)],
                    C_SLATE, label="Segs", lpt_idx=1, ly_off=0.0)
    draw_arrow(ax, 87.4, 67.2, 87.4, 58.6, C_NAVY)
    draw_arrow(ax, 87.4, 47.0, 87.4, 41.4, C_CORAL, "Yes (Bypass)")
    # Orthogonal right bypass channel outside SEG_RAW_2BIT (x=96.9)
    draw_poly_arrow(ax, [(94.8, 52.8), (97.2, 52.8), (97.2, 15.8), (94.9, 15.8)],
                    C_GREEN, label="No", lpt_idx=1, lx_off=0.0, ly_off=2.0)

    draw_footer_strip(ax, [
        ("1,122,777 B (6.75 s)", "Mode S E. coli 00.fa (vs 1,136,069 B v1)"),
        ("12 / 12 Genomes Won", "vs JARVIS3 -l 31 (-2.32%, 1.26x faster)"),
        ("108 MiB vs 1,159 MiB", "10.7x Less Compress RAM vs JARVIS3 -l 31"),
        ("87 KiB Dense Core", "ord0..7 Fits L2 Cache in Bounded Mode"),
        ("125,075 B (2.0012 bpb)", "500,000 bp SHA-256 Crypto Noise Gate"),
    ])

    save_arch(fig, "arch3_fast_novelty_coder")


# ==============================================================================
# DIAGRAM 4: .HGS2 / .HGS BINARY WIRE FORMAT & THREE-GENERATION LINEAGE
# ==============================================================================
def make_arch4():
    fig, ax = new_canvas((15.4, 10.3))
    draw_title(
        ax,
        ".hgs2 v2.0 / .hgs v1.0 Binary Wire Specification & Three-Generation Architecture Evolution",
        "Byte-Exact Bitstream Anatomy (0x48475332 & 0x48475301/HGF1), Cryptographic Panel Pinning, and Architectural Lineage from Baseline GraSS to EIMDL"
    )

    # Top Section (y=46.2..93.2): Binary Container Formats
    draw_zone(ax, 0.8, 46.2, 98.4, 47.0,
              "Part I — Physical .hgs2 v2.0 Wire Container Specification (docs/HGS-FORMAT.md)",
              C_SLATE, C_SLATE_BG, badge="Magic: 0x48475332 (HGS2)")

    # Row 1 of wire layout: compact proportional field strip (y=77.0..89.2)
    wire_blocks = [
        (2.0, 12.8, "0x00..0x03 (4 B)", [
            'magic = "HGS2"',
            "48 47 53 32",
            "Always verified",
        ], C_DARK),
        (15.8, 17.6, "0x04 (1 B) headerFlags", [
            "bits 0..1: mode (0,1,2)",
            "b2=FLAT | b3=RNA_U",
            "bits 4..7 must equal 0",
        ], C_NAVY),
        (34.4, 16.2, "0x05..0x10 (12 B)", [
            "rawByteLen (8B LE)",
            "rawCrc32 (4B LE)",
            "Full input integrity",
        ], C_TEAL),
        (51.6, 12.8, "uvarint x 2", [
            "totalRecords",
            "numUnits (U)",
            "FASTA unit cap",
        ], C_SLATE),
        (65.4, 16.4, "[mode==1] Mode R Pin", [
            "panelCount + names",
            "Deflate donor table",
            "32B SHA-256 Merkle Pin",
        ], C_BLUE),
        (82.8, 15.2, "[mode==2] Mode C DAG", [
            "Prim MST permutation",
            "rankToUnit[0..U-1]",
            "maxAncestorRank[r]<=r",
        ], C_VIOLET),
    ]
    for bx, bw, hdr_lbl, lines, col in wire_blocks:
        draw_card(ax, bx, 77.0, bw, 12.0, hdr_lbl, lines, col,
                  header_h=2.4, title_size=8.2, body_size=7.9, center_body=True)

    for i in range(len(wire_blocks) - 1):
        x_end = wire_blocks[i][0] + wire_blocks[i][1]
        x_next = wire_blocks[i + 1][0]
        draw_arrow(ax, x_end, 83.0, x_next, 83.0, C_SLATE, lw=1.2)

    # Row 2 of wire layout: Framing, Mosaic Bitstream, Novelty Superstream (y=54.6..73.6)
    draw_card(ax, 2.0, 54.6, 27.6, 19.0, "Unit Framing & 6-Ch Metadata", [
        "• If FLAG_RAW_FLAT_ACGT (0x04):",
        "   unitDnaLens[0..U-1] (0 B meta!)",
        "• Else 6-Channel Meta (per unit u):",
        "   firstRecIdx, recordCount, metaLen,",
        "   {Headers, RLE Widths/EOL, Case,",
        "    N-runs, IUPAC/T+U exceptions}",
    ], C_TEAL, mono_footer="Exact Phi^-1 Reconstruction")

    draw_card(ax, 31.4, 54.6, 33.6, 19.0, "rankMosaics[0..U-1] (EimdlMosaicCodec)", [
        "• configByte (1B): flags (Approx,Splice,V4,Wobble,Self,Tandem,Panel)",
        "• targetBases (uvarint) + noveltyBases (uvarint)",
        "• Order-1 BitRangeEnc (scale 4096, tau=20 Two-Adic Taper):",
        "   PhraseKind (LIT/PANEL/SELF/TANDEM) -> MTF Donor -> Strand (+/-)",
        "   hasSplice (8-state spanBin) -> (q, phi mod 3) -> V4 Kimura (CpG)",
    ], C_BLUE, mono_footer="Self-Contained per Rank r = 0..U-1")

    draw_card(ax, 66.8, 54.6, 31.2, 19.0, "Novelty Superstream (FastNoveltyCoder)", [
        "• totalNoveltyBases + payloadLen (uvarint)",
        "• totalSegs + modelFlags (bounded|panSuper|turbo)",
        "• segLens[0..S-1] + compLens[0..S-1]",
        "• Per Segment s: segMode (0=RAW_2BIT | 1=CRM) + body",
        "• Seg 0 warms WarmSnapshot; Seg 1..S-1 parallel",
    ], C_VIOLET, mono_footer="Strict EOF Guard: 0 Trailing Bytes")

    draw_arrow(ax, 58.0, 77.0, 15.8, 73.6, C_TEAL, lw=1.2)
    draw_arrow(ax, 29.6, 64.1, 31.4, 64.1, C_BLUE, lw=1.5)
    draw_arrow(ax, 65.0, 64.1, 66.8, 64.1, C_VIOLET, lw=1.5)

    # Legacy .hgs v1.0 comparison bar (y=47.5..53.0)
    leg = FancyBboxPatch(
        (2.0, 47.4), 96.0, 5.4,
        boxstyle="round,pad=0.0,rounding_size=0.45",
        facecolor="#F8FAFC", edgecolor="#64748B", linewidth=1.1, linestyle="--", zorder=3
    )
    ax.add_patch(leg)
    ax.text(50.0, 51.0,
            "Legacy .hgs v1.0 Container Comparison (Magic: 0x48475301 = \"HGS\\x01\", hypergrass.Main):",
            ha="center", va="center", fontsize=8.8, fontweight="bold", color=C_SLATE, zorder=4)
    ax.text(50.0, 48.7,
            "(a) Compact Header (byte 5 >= 32: auxFormat 32|33, 24-bit dnaLen)   |   (b) Multi-Block Indexed: 65,536-bp Anchor Bank + Modes 0..3 (Empty/QCRM/BC-LZG/AC-HMC) + 28-B HGF1 Footer Directory (O(1) Seek)",
            ha="center", va="center", fontsize=7.85, color=C_MUTED, zorder=4)

    # Bottom Section (y=7.0..44.6): Three-Generation Evolution
    draw_zone(ax, 0.8, 7.0, 98.4, 37.6,
              "Part II — Three-Generation Architectural Evolution & Resolved Structural Floors",
              C_NAVY, C_NAVY_BG, badge="E. coli 24g: 24.78 MB -> 3.37 MB")

    draw_card(ax, 2.0, 8.3, 22.0, 32.2, "G0: Baseline GraSS (2025)", [
        "Roy, Maity & Mukhopadhyay",
        "Briefings in Functional Genomics",
        "",
        "• Java ASCII string transforms:",
        "   {0,1,2} pairs -> {P..Y}",
        "• Monolithic tar + ./bsc -e2",
        "• Fixed vec_size caps; exits 0",
        "• 24g Mode C: 24,777,592 B",
        "  (1.6503 bpb); GRCh38 7.49 GB",
        "• 6/6 Bacterial FASTA crashes",
    ], C_CORAL, body_size=7.9, mono_footer="1.6503 bpb | Non-Pangenomic")

    draw_card(ax, 26.2, 8.3, 22.6, 32.2, "G1: HyperGraSS v1 (.hgs)", [
        "Generation 1 Multi-Block Engine",
        "hypergrass.Main / SyncmerEngine",
        "",
        "• 5-ch FASTA + 16 MiB Anchor Bank",
        "• AC-HMC + BC-LZG + QCRM",
        "• HGF1 footer + 2.08 GiB 64-bit",
        "• GraalVM native 256 MiB cgroup",
        "• E. coli Mode C: 3,810,409 B",
        "• Bottleneck: 62% serial QCRM",
        "  (887.45 s), 7.1 B/bp hash table",
    ], C_GREEN, body_size=7.9, mono_footer="0.2538 bpb | Pure JVM OOM 256M")

    draw_card(ax, 51.0, 8.3, 22.6, 32.2, "G2: RC-MDL v2 Prototype", [
        "Generation 2 Conditioning Study",
        "prototype/rcmdl/Rcmdl.java",
        "",
        "• Unaligned Mode R panel LOO",
        "• Syncmer Jaccard Prim MST",
        "• E. coli LOO: 1,636,367 B",
        "• MTB LOO: 92,506 B (-25% vs v1)",
        "• S. aureus LOO: 243,807 B",
        "• Gaps: single-gear bulldozing,",
        "  no splice (twins 13/14 lost), 1.8 GB",
    ], C_BLUE, body_size=7.9, mono_footer="Proved Mode R; Lost Mode S/C")

    draw_card(ax, 75.8, 8.3, 22.2, 32.2, "G3: Unified HGS2 / EIMDL", [
        "Generation 3 (.hgs2, Laws I–VII)",
        "HyperGraSSFusionEngine",
        "",
        "• 2-pass CSR (0.50-1.25 B/bp)",
        "• Two-Gear + Horizon + 2D Splice",
        "• V4 Kimura-CpG + Wobble + 6F-ORF",
        "• Two-Adic tau=20 + Pitman-Yor",
        "• Mode R: 1,174,113 B (E. coli)",
        "  47,339 B (MTB, 2.04x < AGC Orc)",
        "• Mode C: 3,371,489 B / 19.65s 12T",
    ], C_NAVY, body_size=7.9, mono_footer="3,452,703 B @ -Xmx128m Pure JVM")

    draw_arrow(ax, 24.0, 24.4, 26.2, 24.4, C_SLATE, lw=1.6)
    draw_arrow(ax, 48.8, 24.4, 51.0, 24.4, C_GREEN, lw=1.6)
    draw_arrow(ax, 73.6, 24.4, 75.8, 24.4, C_NAVY, lw=1.8)

    draw_footer_strip(ax, [
        ("6-Ch Phi -> 0 B on .seq", "Exact FASTA / RNA / IUPAC Identity"),
        ("32-B SHA-256 Panel Pin", "Cryptographic Mode R Integrity"),
        ("Causal DAG: anc[r] <= r", "Cycle-Free Mode C Reconstruction"),
        ("7.35x Smaller Than GraSS", "24.78 MB -> 3.37 MB on E. coli 24g"),
        ("45.2x Faster Than Gen 1", "887.45 s -> 19.65 s (12T Amdahl)"),
    ])

    save_arch(fig, "arch4_container_and_lineage")


def main():
    make_arch1()
    make_arch2()
    make_arch3()
    make_arch4()
    print("[DONE] Generated all 4 massive architectural diagrams (PDF + 300 DPI PNG).")


if __name__ == "__main__":
    main()
